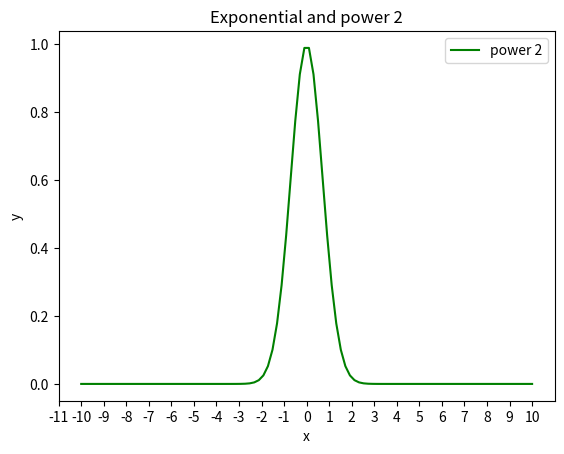

Python code for this plot:
from matplotlib import pyplot as plt
import numpy as np


x = np.linspace(-10, 10, 100)

# y = np.exp(-x)
# plt.plot(x, y, 'r-', label='exponential')

# y1 = 0.5**(-x)
# plt.plot(x, y1, 'b-', label='power 2')

mu = 0
y2 = np.exp(-(x-mu)**2)
plt.plot(x, y2, 'g-', label='power 2')

# y4 = 1/x
# plt.plot(x,y4, 'k-', label='1/x')

plt.xticks(np.arange(-11, 11, 1))
# plt.yticks(np.arange(-11, 11, 1))



plt.xlabel('x')
plt.ylabel('y')
plt.title('Exponential and power 2')
plt.legend()
plt.show()